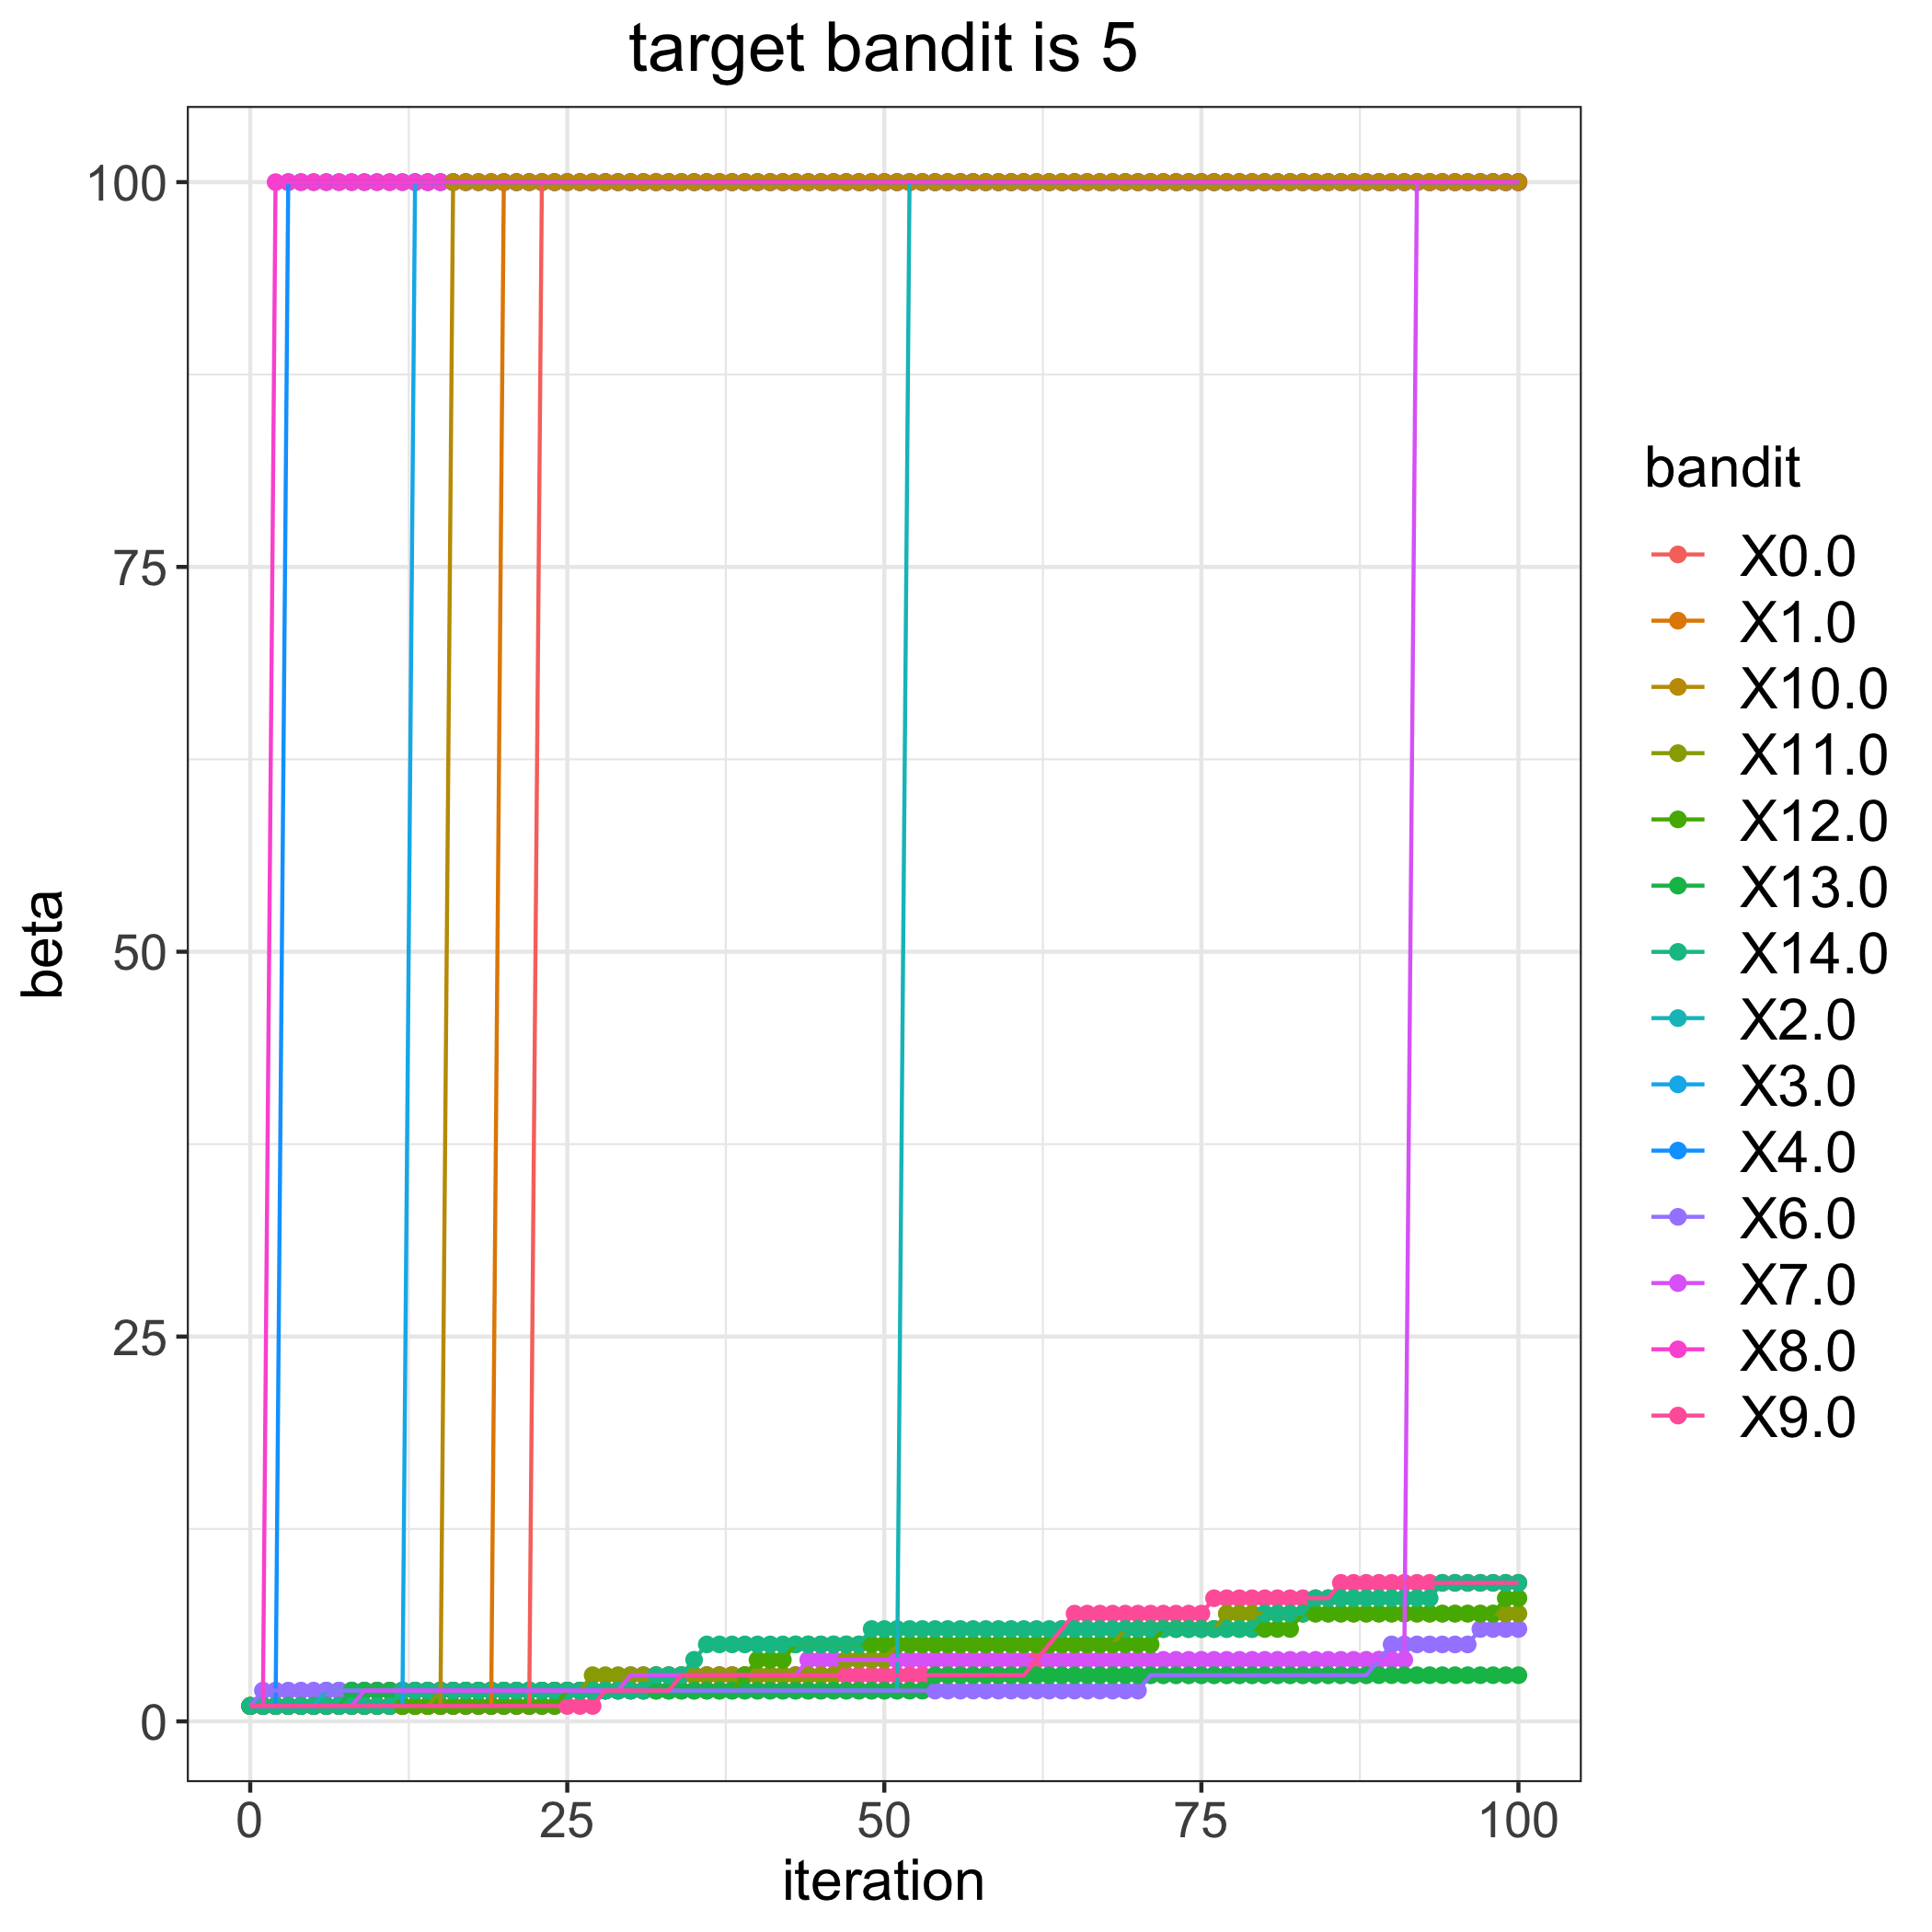

Values plotted in this chart, from the file beside it:
, 0.0, 1.0, 2.0, 3.0, 4.0, 6.0, 7.0, 8.0, 9.0, 10.0, 11.0, 12.0, 13.0, 14.0
0, 1, 1, 1, 1, 1, 1, 1, 1, 1, 1, 1, 1, 1, 1
1, 1, 1, 1, 1, 1, 2, 1, 1, 1, 1, 1, 1, 1, 1
2, 1, 1, 1, 1, 1, 2, 1, 100, 1, 1, 1, 1, 1, 1
3, 1, 1, 1, 1, 100, 2, 1, 100, 1, 1, 1, 1, 1, 1
4, 1, 1, 1, 1, 100, 2, 1, 100, 1, 1, 1, 1, 1, 1
5, 1, 1, 1, 1, 100, 2, 1, 100, 1, 1, 1, 1, 1, 1
6, 1, 1, 2, 1, 100, 2, 1, 100, 1, 1, 1, 1, 1, 1
7, 1, 1, 2, 1, 100, 2, 1, 100, 1, 1, 1, 1, 1, 1
8, 1, 1, 2, 1, 100, 2, 1, 100, 1, 1, 1, 1, 2, 1
9, 1, 1, 2, 1, 100, 2, 2, 100, 1, 1, 1, 1, 2, 1
10, 1, 1, 2, 1, 100, 2, 2, 100, 1, 1, 1, 1, 2, 1
11, 1, 1, 2, 1, 100, 2, 2, 100, 1, 1, 1, 1, 2, 1
12, 1, 1, 2, 1, 100, 2, 2, 100, 1, 1, 1, 1, 2, 2
13, 1, 1, 2, 100, 100, 2, 2, 100, 1, 1, 1, 1, 2, 2
14, 1, 1, 2, 100, 100, 2, 2, 100, 1, 1, 1, 1, 2, 2
15, 1, 1, 2, 100, 100, 2, 2, 100, 1, 1, 2, 1, 2, 2
16, 1, 1, 2, 100, 100, 2, 2, 100, 1, 100, 2, 1, 2, 2
17, 1, 1, 2, 100, 100, 2, 2, 100, 1, 100, 2, 1, 2, 2
18, 1, 1, 2, 100, 100, 2, 2, 100, 1, 100, 2, 1, 2, 2
19, 1, 1, 2, 100, 100, 2, 2, 100, 1, 100, 2, 1, 2, 2
20, 1, 100, 2, 100, 100, 2, 2, 100, 1, 100, 2, 1, 2, 2
21, 1, 100, 2, 100, 100, 2, 2, 100, 1, 100, 2, 1, 2, 2
22, 1, 100, 2, 100, 100, 2, 2, 100, 1, 100, 2, 1, 2, 2
23, 100, 100, 2, 100, 100, 2, 2, 100, 1, 100, 2, 1, 2, 2
24, 100, 100, 2, 100, 100, 2, 2, 100, 1, 100, 2, 1, 2, 2
25, 100, 100, 2, 100, 100, 2, 2, 100, 1, 100, 2, 2, 2, 2
26, 100, 100, 2, 100, 100, 2, 2, 100, 1, 100, 2, 2, 2, 2
27, 100, 100, 2, 100, 100, 2, 2, 100, 1, 100, 3, 2, 2, 2
28, 100, 100, 2, 100, 100, 2, 2, 100, 2, 100, 3, 2, 2, 2
29, 100, 100, 2, 100, 100, 2, 2, 100, 2, 100, 3, 2, 2, 2
30, 100, 100, 2, 100, 100, 2, 3, 100, 2, 100, 3, 2, 2, 2
31, 100, 100, 2, 100, 100, 2, 3, 100, 2, 100, 3, 2, 2, 2
32, 100, 100, 2, 100, 100, 2, 3, 100, 2, 100, 3, 2, 2, 3
33, 100, 100, 2, 100, 100, 2, 3, 100, 2, 100, 3, 2, 2, 3
34, 100, 100, 2, 100, 100, 2, 3, 100, 3, 100, 3, 2, 2, 3
35, 100, 100, 2, 100, 100, 2, 3, 100, 3, 100, 3, 2, 2, 4
36, 100, 100, 2, 100, 100, 2, 3, 100, 3, 100, 3, 2, 2, 5
37, 100, 100, 2, 100, 100, 2, 3, 100, 3, 100, 3, 2, 2, 5
38, 100, 100, 2, 100, 100, 2, 3, 100, 3, 100, 3, 2, 2, 5
39, 100, 100, 2, 100, 100, 2, 3, 100, 3, 100, 3, 3, 2, 5
40, 100, 100, 2, 100, 100, 2, 3, 100, 3, 100, 3, 4, 2, 5
41, 100, 100, 2, 100, 100, 2, 3, 100, 3, 100, 3, 4, 2, 5
42, 100, 100, 2, 100, 100, 2, 3, 100, 3, 100, 3, 4, 2, 5
43, 100, 100, 2, 100, 100, 2, 3, 100, 3, 100, 3, 5, 2, 5
44, 100, 100, 2, 100, 100, 2, 4, 100, 3, 100, 3, 5, 2, 5
45, 100, 100, 2, 100, 100, 2, 4, 100, 3, 100, 3, 5, 2, 5
46, 100, 100, 2, 100, 100, 2, 4, 100, 3, 100, 3, 5, 2, 5
47, 100, 100, 2, 100, 100, 2, 4, 100, 3, 100, 4, 5, 2, 5
48, 100, 100, 2, 100, 100, 2, 4, 100, 3, 100, 4, 5, 2, 5
49, 100, 100, 2, 100, 100, 2, 4, 100, 3, 100, 4, 5, 2, 6
50, 100, 100, 2, 100, 100, 2, 4, 100, 3, 100, 4, 5, 2, 6
51, 100, 100, 2, 100, 100, 2, 4, 100, 3, 100, 5, 5, 2, 6
52, 100, 100, 100, 100, 100, 2, 4, 100, 3, 100, 5, 5, 2, 6
53, 100, 100, 100, 100, 100, 2, 4, 100, 3, 100, 5, 5, 2, 6
54, 100, 100, 100, 100, 100, 2, 4, 100, 3, 100, 5, 5, 3, 6
55, 100, 100, 100, 100, 100, 2, 4, 100, 3, 100, 5, 5, 3, 6
56, 100, 100, 100, 100, 100, 2, 4, 100, 3, 100, 5, 5, 3, 6
57, 100, 100, 100, 100, 100, 2, 4, 100, 3, 100, 5, 5, 3, 6
58, 100, 100, 100, 100, 100, 2, 4, 100, 3, 100, 5, 5, 3, 6
59, 100, 100, 100, 100, 100, 2, 4, 100, 3, 100, 5, 5, 3, 6
... 41 more rows
